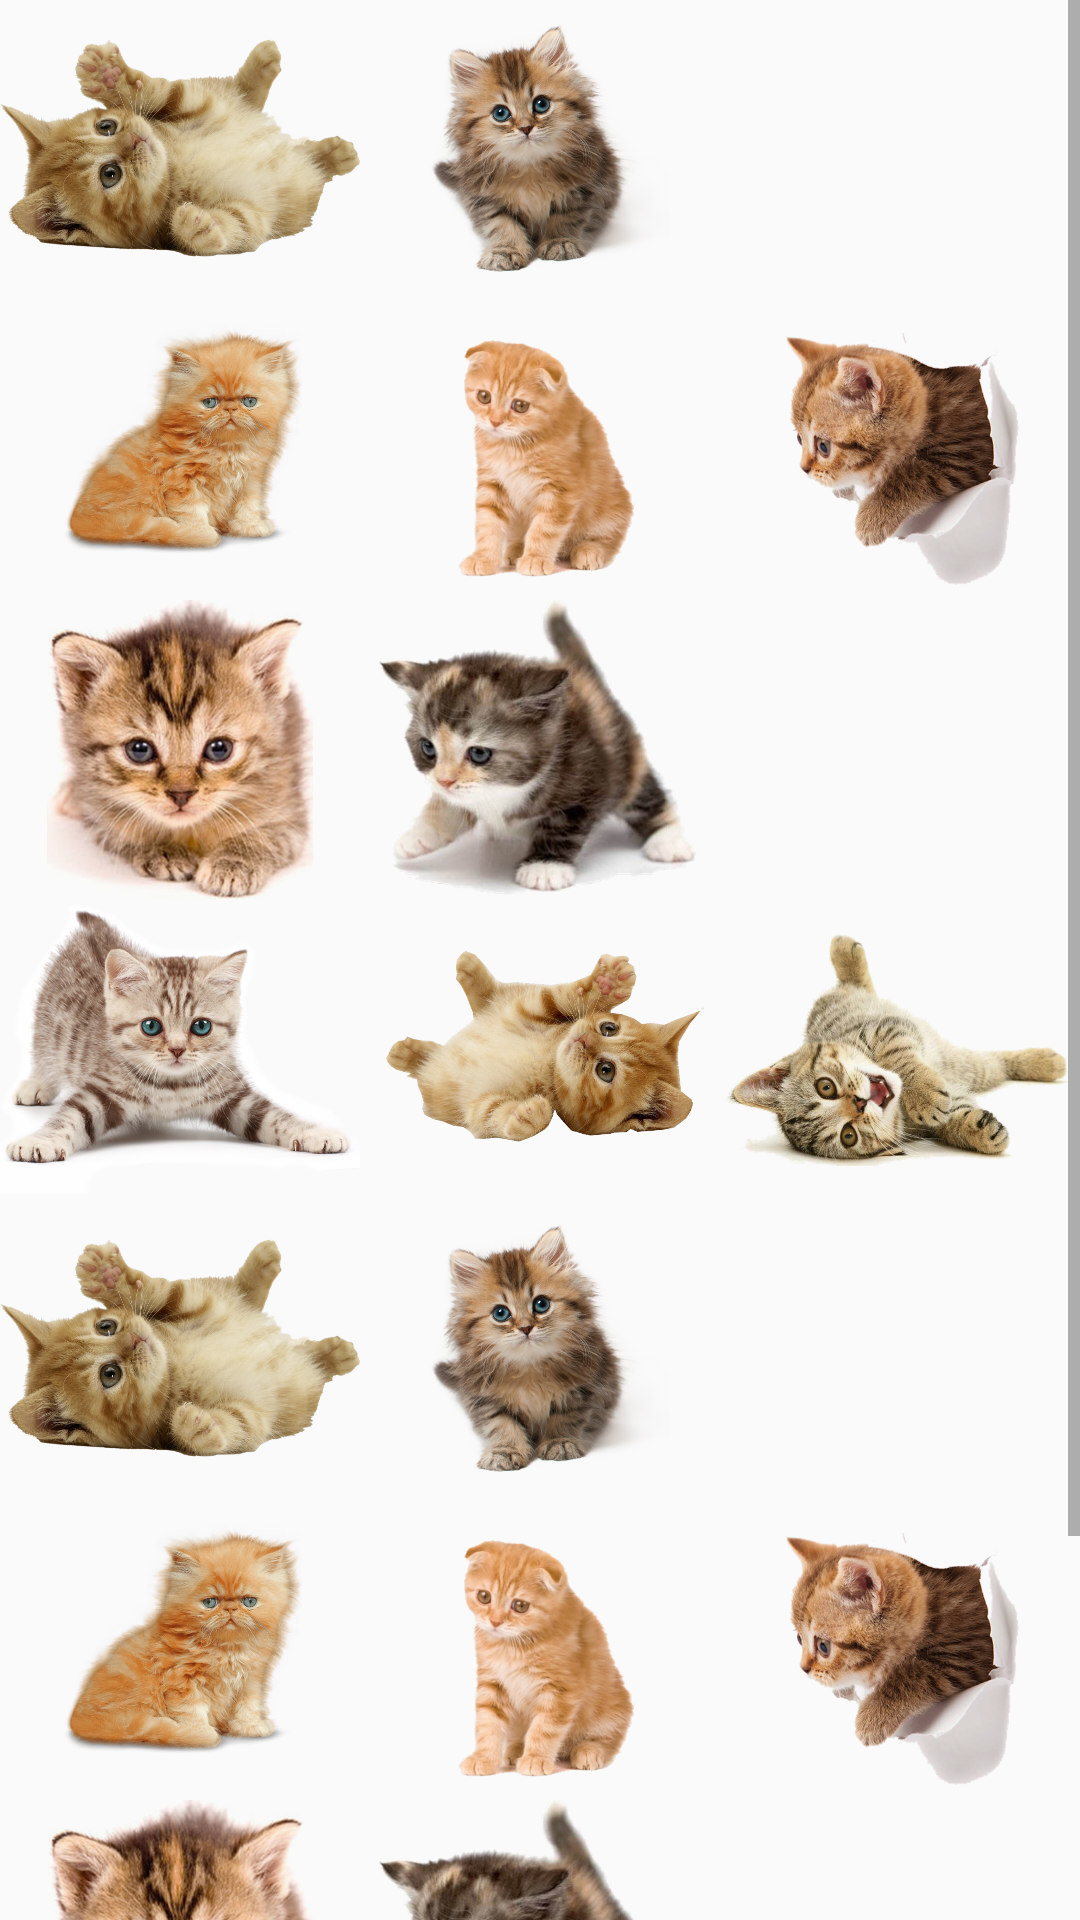

Reconstruct the res/layout file that produces this screen, plus the resources it refers to.
<!-- AndroidManifest.xml: application theme AppTheme -->
<!-- res/layout/activity_gallery.xml -->
<?xml version="1.0" encoding="utf-8"?>
<ScrollView
    xmlns:android="http://schemas.android.com/apk/res/android"
    xmlns:tools="http://schemas.android.com/tools"
    android:layout_width="match_parent"
    android:layout_height="match_parent"
    android:orientation="vertical"
    tools:context="fr.wcs.hackatonwinstate.GalleryActivity">

    <LinearLayout
        android:layout_width="match_parent"
        android:layout_height="match_parent"
        android:orientation="vertical">

        <LinearLayout
            android:layout_width="match_parent"
            android:layout_height="100dp"
            android:orientation="horizontal">

            <ImageView
                android:id="@+id/cat1"
                android:layout_width="fill_parent"
                android:layout_height="wrap_content"
                android:layout_weight="1"
                android:clickable="true"
                android:focusable="true"
                android:src="@drawable/cat1"/>

            <ImageView
                android:id="@+id/cat2"
                android:layout_width="fill_parent"
                android:layout_height="wrap_content"
                android:layout_weight="1"
                android:clickable="true"
                android:focusable="true"
                android:src="@drawable/cat2"/>

            <ImageView
                android:id="@+id/cat3"
                android:layout_width="fill_parent"
                android:layout_height="wrap_content"
                android:layout_weight="1"
                android:clickable="true"
                android:focusable="true"
                android:src="@drawable/cat3"/>

        </LinearLayout>

        <LinearLayout
            android:layout_width="match_parent"
            android:layout_height="100dp"
            android:orientation="horizontal">

            <ImageView
                android:id="@+id/cat4"
                android:layout_width="fill_parent"
                android:layout_height="wrap_content"
                android:layout_weight="1"
                android:clickable="true"
                android:focusable="true"
                android:src="@drawable/cat4"/>

            <ImageView
                android:id="@+id/cat5"
                android:layout_width="fill_parent"
                android:layout_height="wrap_content"
                android:layout_weight="1"
                android:clickable="true"
                android:focusable="true"
                android:src="@drawable/cat5"/>

            <ImageView
                android:id="@+id/cat6"
                android:layout_width="fill_parent"
                android:layout_height="wrap_content"
                android:layout_weight="1"
                android:clickable="true"
                android:focusable="true"
                android:src="@drawable/cat6"/>

        </LinearLayout>

        <LinearLayout
            android:layout_width="match_parent"
            android:layout_height="100dp"
            android:orientation="horizontal">

            <ImageView
                android:id="@+id/cat7"
                android:layout_width="fill_parent"
                android:layout_height="wrap_content"
                android:layout_weight="1"
                android:clickable="true"
                android:focusable="true"
                android:src="@drawable/cat7"/>

            <ImageView
                android:id="@+id/cat8"
                android:layout_width="fill_parent"
                android:layout_height="wrap_content"
                android:layout_weight="1"
                android:clickable="true"
                android:focusable="true"
                android:src="@drawable/cat8"/>

            <ImageView
                android:id="@+id/cat9"
                android:layout_width="fill_parent"
                android:layout_height="wrap_content"
                android:layout_weight="1"
                android:clickable="true"
                android:focusable="true"
                android:src="@drawable/cat9"/>

        </LinearLayout>

        <LinearLayout
            android:layout_width="match_parent"
            android:layout_height="100dp"
            android:orientation="horizontal">

            <ImageView
                android:id="@+id/cat10"
                android:layout_width="fill_parent"
                android:layout_height="wrap_content"
                android:layout_weight="1"
                android:clickable="true"
                android:focusable="true"
                android:src="@drawable/cat10"/>

            <ImageView
                android:id="@+id/cat11"
                android:layout_width="fill_parent"
                android:layout_height="wrap_content"
                android:layout_weight="1"
                android:clickable="true"
                android:focusable="true"
                android:src="@drawable/cat11"/>

            <ImageView
                android:id="@+id/cat12"
                android:layout_width="fill_parent"
                android:layout_height="wrap_content"
                android:layout_weight="1"
                android:clickable="true"
                android:focusable="true"
                android:src="@drawable/cat12"/>

        </LinearLayout>

        <LinearLayout
            android:layout_width="match_parent"
            android:layout_height="100dp"
            android:orientation="horizontal">

            <ImageView
                android:layout_width="fill_parent"
                android:layout_height="wrap_content"
                android:layout_weight="1"
                android:clickable="true"
                android:focusable="true"
                android:src="@drawable/cat1"/>

            <ImageView
                android:layout_width="fill_parent"
                android:layout_height="wrap_content"
                android:layout_weight="1"
                android:clickable="true"
                android:focusable="true"
                android:src="@drawable/cat2"/>

            <ImageView
                android:layout_width="fill_parent"
                android:layout_height="wrap_content"
                android:layout_weight="1"
                android:clickable="true"
                android:focusable="true"
                android:src="@drawable/cat3"/>

        </LinearLayout>

        <LinearLayout
            android:layout_width="match_parent"
            android:layout_height="100dp"
            android:orientation="horizontal">

            <ImageView
                android:layout_width="fill_parent"
                android:layout_height="wrap_content"
                android:layout_weight="1"
                android:clickable="true"
                android:focusable="true"
                android:src="@drawable/cat4"/>

            <ImageView
                android:layout_width="fill_parent"
                android:layout_height="wrap_content"
                android:layout_weight="1"
                android:clickable="true"
                android:focusable="true"
                android:src="@drawable/cat5"/>

            <ImageView
                android:layout_width="fill_parent"
                android:layout_height="wrap_content"
                android:layout_weight="1"
                android:clickable="true"
                android:focusable="true"
                android:src="@drawable/cat6"/>

        </LinearLayout>

        <LinearLayout
            android:layout_width="match_parent"
            android:layout_height="100dp"
            android:orientation="horizontal">

            <ImageView
                android:layout_width="fill_parent"
                android:layout_height="wrap_content"
                android:layout_weight="1"
                android:clickable="true"
                android:focusable="true"
                android:src="@drawable/cat7"/>

            <ImageView
                android:layout_width="fill_parent"
                android:layout_height="wrap_content"
                android:layout_weight="1"
                android:clickable="true"
                android:focusable="true"
                android:src="@drawable/cat8"/>

            <ImageView
                android:layout_width="fill_parent"
                android:layout_height="wrap_content"
                android:layout_weight="1"
                android:clickable="true"
                android:focusable="true"
                android:src="@drawable/cat9"/>

        </LinearLayout>

        <LinearLayout
            android:layout_width="match_parent"
            android:layout_height="100dp"
            android:orientation="horizontal">

            <ImageView
                android:layout_width="fill_parent"
                android:layout_height="wrap_content"
                android:layout_weight="1"
                android:clickable="true"
                android:focusable="true"
                android:src="@drawable/cat10"/>

            <ImageView
                android:layout_width="fill_parent"
                android:layout_height="wrap_content"
                android:layout_weight="1"
                android:clickable="true"
                android:focusable="true"
                android:src="@drawable/cat11"/>

            <ImageView
                android:layout_width="fill_parent"
                android:layout_height="wrap_content"
                android:layout_weight="1"
                android:clickable="true"
                android:focusable="true"
                android:src="@drawable/cat12"/>

        </LinearLayout>
    </LinearLayout>

</ScrollView>
<!-- resources referenced by this layout -->
<resources>
  <!-- drawable cat1: png bitmap (drawable-mdpi, 634402 bytes) -->
  <!-- drawable cat10: png bitmap (drawable-hdpi, 245505 bytes) -->
  <!-- drawable cat11: png bitmap (drawable-mdpi, 780887 bytes) -->
  <!-- drawable cat12: png bitmap (drawable-hdpi, 205260 bytes) -->
  <!-- drawable cat2: png bitmap (drawable-hdpi, 774433 bytes) -->
  <!-- drawable cat4: png bitmap (drawable-hdpi, 287985 bytes) -->
  <!-- drawable cat5: png bitmap (drawable-hdpi, 87879 bytes) -->
  <!-- drawable cat6: png bitmap (drawable-hdpi, 179170 bytes) -->
  <!-- drawable cat7: png bitmap (drawable-hdpi, 118527 bytes) -->
  <!-- drawable cat8: png bitmap (drawable-hdpi, 148718 bytes) -->
  <style name="AppTheme" parent="Theme.AppCompat.Light.DarkActionBar">
          
          <item name="colorPrimary">@color/colorPrimary</item>
          <item name="colorPrimaryDark">@color/colorPrimaryDark</item>
          <item name="colorAccent">@color/colorAccent</item>
      </style>
  <color name="colorPrimary">#1e3278</color>
  <color name="colorPrimaryDark">#1e3278</color>
  <color name="colorAccent">#ffdc00</color>
</resources>
